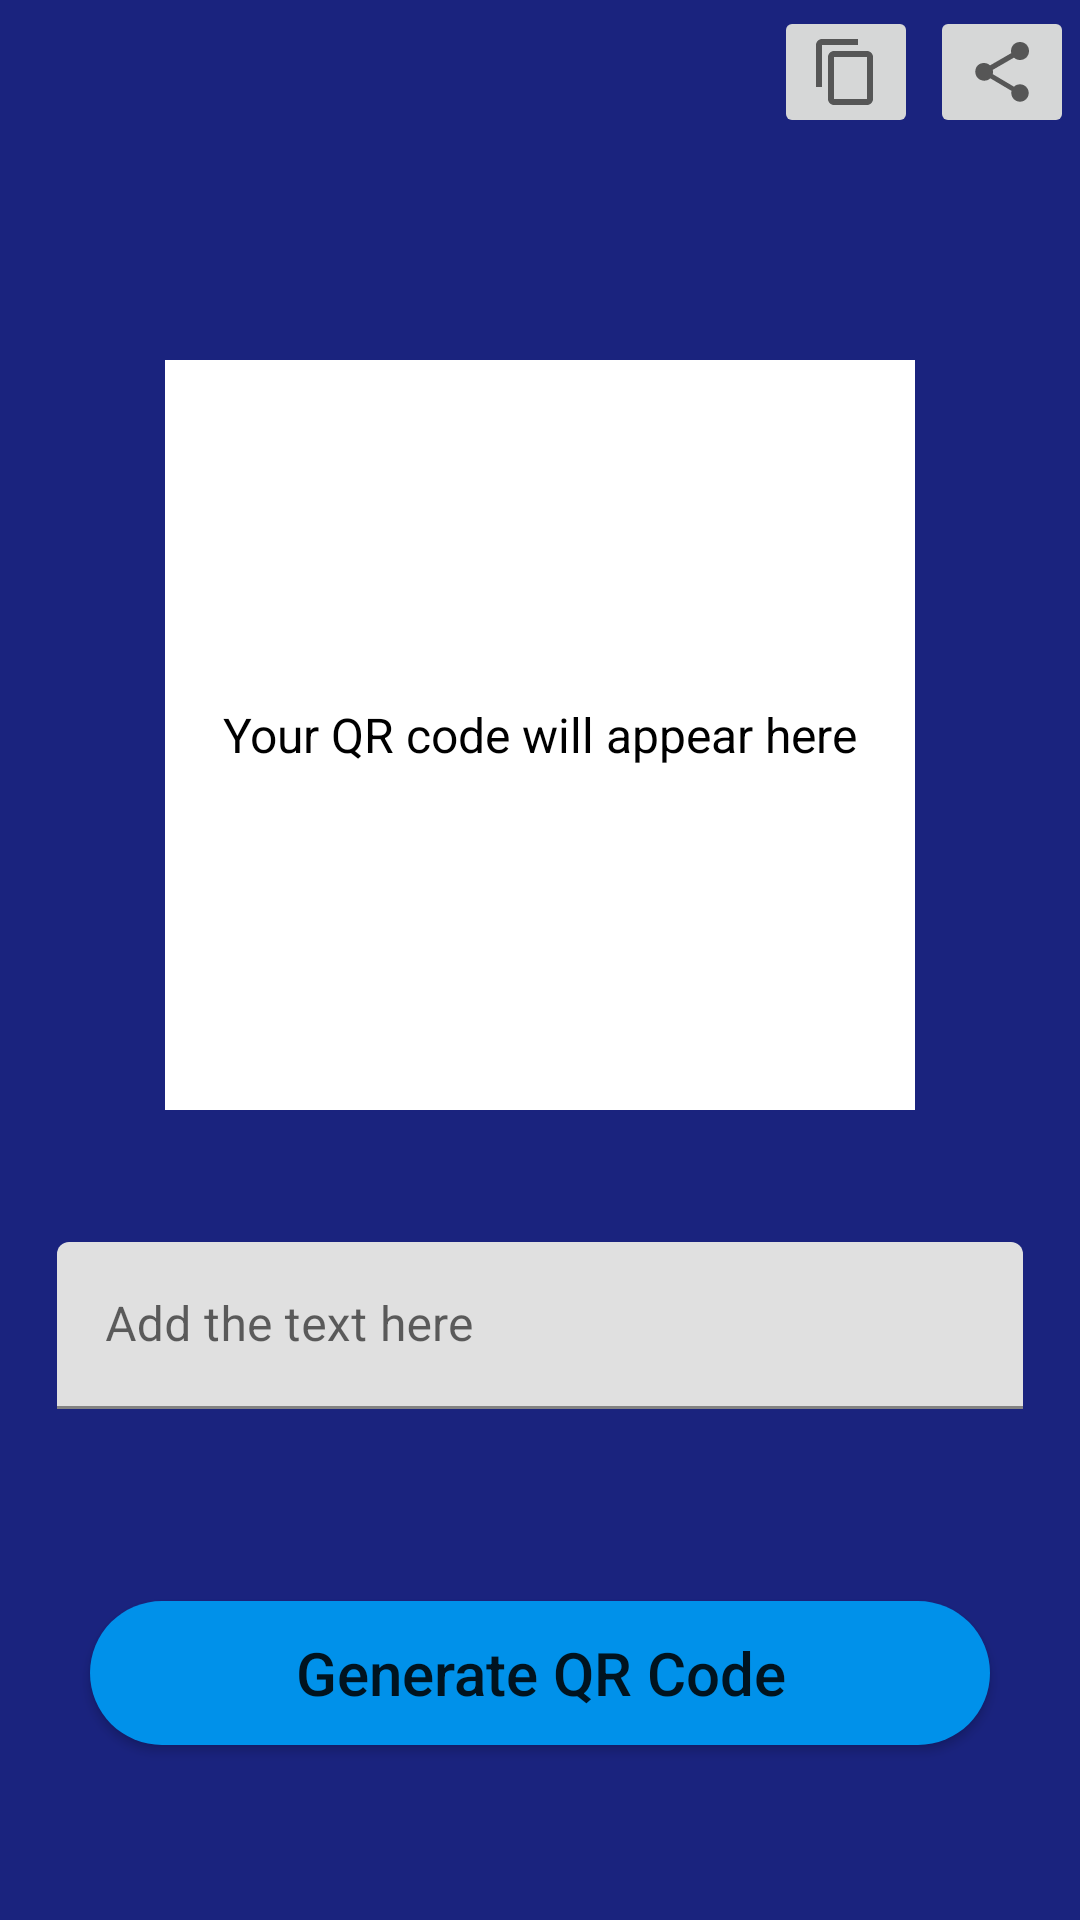

Write the Android layout XML for this screen, with the resource values it uses.
<!-- AndroidManifest.xml: application theme Theme.MyQRCODE -->
<!-- res/layout/activity_generate.xml -->
<?xml version="1.0" encoding="utf-8"?>
<RelativeLayout xmlns:android="http://schemas.android.com/apk/res/android"
    xmlns:app="http://schemas.android.com/apk/res-auto"
    xmlns:tools="http://schemas.android.com/tools"
    android:layout_width="match_parent"
    android:layout_height="match_parent"
    android:background="@color/darkBlue"
    tools:context=".GenerateActivity">

    <FrameLayout
        android:id='@+id/frame'
        android:layout_width='250dp'
        android:layout_height='wrap_content'
        android:layout_centerHorizontal='true'
        android:layout_marginTop='120dp'>

    <TextView
        android:id='@+id/text'
        android:layout_width='match_parent'
        android:layout_height='wrap_content'
        android:elevation='1dp'
        android:layout_gravity='center'
        android:padding='4dp'
        android:text='Your QR code will appear here'
        android:textAlignment='center'
        android:textColor='@color/black'
        android:textSize='16sp'
        />

    <ImageView
        android:id='@+id/QrIV'
        android:layout_width='250dp'
        android:layout_height='250dp'
        android:background='@color/white'
        />

    </FrameLayout>

    <com.google.android.material.textfield.TextInputLayout
        android:id='@+id/textLayout'
        android:layout_width="match_parent"
        android:layout_height="wrap_content"
        android:layout_below='@id/frame'
        android:padding='4dp'>

        <com.google.android.material.textfield.TextInputEditText
            android:id="@+id/editText"
            android:layout_width="match_parent"
            android:layout_height="wrap_content"
            android:hint="@string/hint"
            android:layout_marginStart='15dp'
            android:layout_marginTop='40dp'
            android:layout_marginEnd='15dp'/>
    </com.google.android.material.textfield.TextInputLayout>

    <Button
        android:id="@+id/Generate"
        android:layout_width="match_parent"
        android:layout_height="wrap_content"
        android:text="@string/Generate"
        android:layout_below ="@id/textLayout"
        android:layout_centerHorizontal="true"
        android:layout_marginTop="60dp"
        android:layout_marginStart='30dp'
        android:layout_marginEnd='30dp'
        android:textSize="20sp"
        android:textAllCaps='false'
        android:background="@drawable/shape"
        />

    <ImageButton
        android:id="@+id/imageButton"
        android:layout_width="wrap_content"
        android:layout_height="wrap_content"
        app:srcCompat="?attr/actionModeShareDrawable"
        android:layout_alignParentRight="true"
        android:layout_alignParentTop="true"
        android:layout_margin="2dp" />

    <ImageButton
        android:id="@+id/imageButton2"
        android:layout_width="wrap_content"
        android:layout_height="wrap_content"
        android:layout_margin='2dp'
        android:layout_toStartOf="@+id/imageButton"
        app:srcCompat="?attr/actionModeCopyDrawable" />


</RelativeLayout>
<!-- resources referenced by this layout -->
<resources>
  <color name="black">#FF000000</color>
  <color name="darkBlue">#1A237E</color>
  <color name="white">#FFFFFFFF</color>
  <!-- drawable shape (drawable) -->
  <?xml version="1.0" encoding="utf-8"?>
  <shape android:shape='rectangle' xmlns:android="http://schemas.android.com/apk/res/android">
      <solid android:color='@color/lightBlue'/>
      <corners android:radius='30sp'/>
  </shape>
  <string name="Generate">Generate QR Code</string>
  <string name="hint">Add the text here</string>
  <style name="Theme.MyQRCODE" parent="Theme.MaterialComponents.DayNight.NoActionBar">
          
          <item name="colorPrimary">@color/lightBlue</item>
          <item name="colorPrimaryVariant">@color/black</item>
          <item name="colorOnPrimary">@color/white</item>
          
          <item name="colorSecondary">@color/teal_200</item>
          <item name="colorSecondaryVariant">@color/teal_700</item>
          <item name="colorOnSecondary">@color/black</item>
          
          <item name="android:statusBarColor" tools:targetApi="l">?attr/colorPrimaryVariant</item>
          
      </style>
  <color name="lightBlue">#0091EA</color>
  <color name="teal_200">#FF03DAC5</color>
  <color name="teal_700">#FF018786</color>
</resources>
